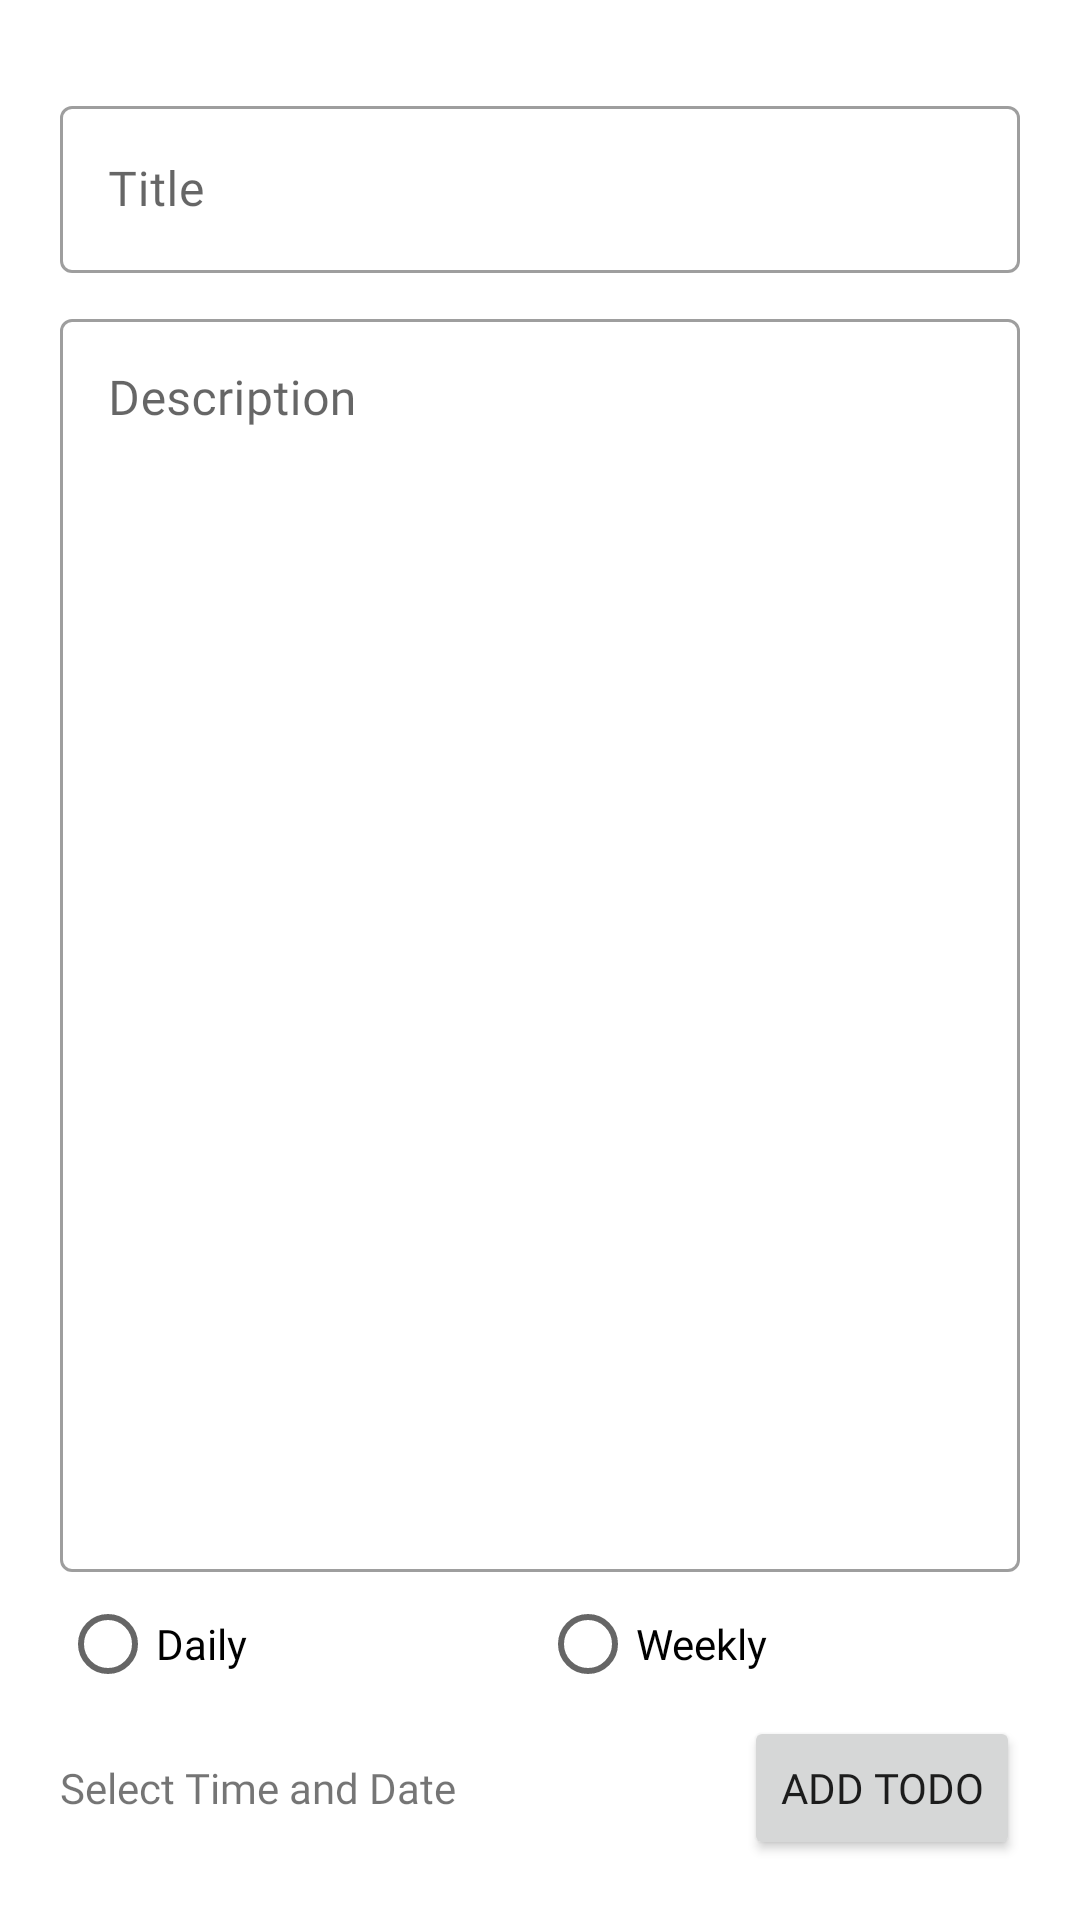

Reconstruct the res/layout file that produces this screen, plus the resources it refers to.
<!-- AndroidManifest.xml: application theme Theme.ToDo -->
<!-- res/layout/activity_add_todo.xml -->
<?xml version="1.0" encoding="utf-8"?>
<LinearLayout xmlns:android="http://schemas.android.com/apk/res/android"
    android:layout_width="match_parent"
    android:layout_height="match_parent"
    android:orientation="vertical"
    android:padding="20dp">

    <com.google.android.material.textfield.TextInputLayout
        android:id="@+id/tilTitle"
        style="@style/Widget.MaterialComponents.TextInputLayout.OutlinedBox"
        android:layout_width="match_parent"
        android:layout_height="wrap_content"
        android:layout_marginTop="10dp"
        android:hint="@string/title">

        <com.google.android.material.textfield.TextInputEditText
            android:id="@+id/edtTitle"
            android:layout_width="match_parent"
            android:layout_height="wrap_content"
            android:fontFamily="@font/lato_regular"
            android:inputType="text|textCapSentences" />

    </com.google.android.material.textfield.TextInputLayout>

    <com.google.android.material.textfield.TextInputLayout
        android:id="@+id/tilDescription"
        style="@style/Widget.MaterialComponents.TextInputLayout.OutlinedBox"
        android:layout_width="match_parent"
        android:layout_height="match_parent"
        android:layout_marginTop="10dp"
        android:layout_weight="1"
        android:hint="@string/description">

        <com.google.android.material.textfield.TextInputEditText
            android:id="@+id/edtDescription"
            android:layout_width="match_parent"
            android:layout_height="match_parent"
            android:fontFamily="@font/lato_regular"
            android:gravity="start"
            android:inputType="text|textMultiLine|textCapSentences" />

    </com.google.android.material.textfield.TextInputLayout>

    <RadioGroup
        android:id="@+id/radioGroup"
        android:layout_width="match_parent"
        android:layout_height="wrap_content"
        android:orientation="horizontal">

        <RadioButton
            android:id="@+id/rbDaily"
            android:layout_width="match_parent"
            android:layout_height="wrap_content"
            android:layout_weight="1"
            android:fontFamily="@font/lato_regular"
            android:text="@string/daily" />

        <RadioButton
            android:id="@+id/rbWeekly"
            android:layout_width="match_parent"
            android:layout_height="wrap_content"
            android:layout_weight="1"
            android:fontFamily="@font/lato_regular"
            android:text="@string/weekly" />
    </RadioGroup>

    <LinearLayout
        android:layout_width="match_parent"
        android:layout_height="wrap_content">

        <androidx.appcompat.widget.AppCompatTextView
            android:id="@+id/tvSelectDateTime"
            android:layout_width="0dp"
            android:layout_height="match_parent"
            android:layout_marginEnd="10dp"
            android:layout_weight="1"
            android:fontFamily="@font/lato_regular"
            android:gravity="center_vertical"
            android:text="@string/select_time_and_date" />

        <Button
            android:id="@+id/btnAddUpdate"
            android:layout_width="wrap_content"
            android:layout_height="wrap_content"
            android:layout_marginStart="10dp"
            android:fontFamily="@font/lato_bold"
            android:text="@string/add_todo" />
    </LinearLayout>
</LinearLayout>
<!-- resources referenced by this layout -->
<resources>
  <string name="add_todo">Add Todo</string>
  <string name="daily">Daily</string>
  <string name="description">Description</string>
  <string name="select_time_and_date">Select Time and Date</string>
  <string name="title">Title</string>
  <string name="weekly">Weekly</string>
  <style name="Theme.ToDo" parent="Theme.MaterialComponents.DayNight.DarkActionBar">
          
          <item name="colorPrimary">@color/purple_500</item>
          <item name="colorPrimaryVariant">@color/purple_700</item>
          <item name="colorOnPrimary">@color/white</item>
          
          <item name="colorSecondary">@color/teal_200</item>
          <item name="colorSecondaryVariant">@color/teal_700</item>
          <item name="colorOnSecondary">@color/black</item>
          
          <item name="android:statusBarColor" tools:targetApi="l">?attr/colorPrimaryVariant</item>
          
      </style>
  <color name="purple_500">#4CAF50</color>
  <color name="purple_700">#4CAF50</color>
  <color name="white">#FFFFFFFF</color>
  <color name="teal_200">#FF5722</color>
  <color name="teal_700">#FF5722</color>
  <color name="black">#FF000000</color>
</resources>
